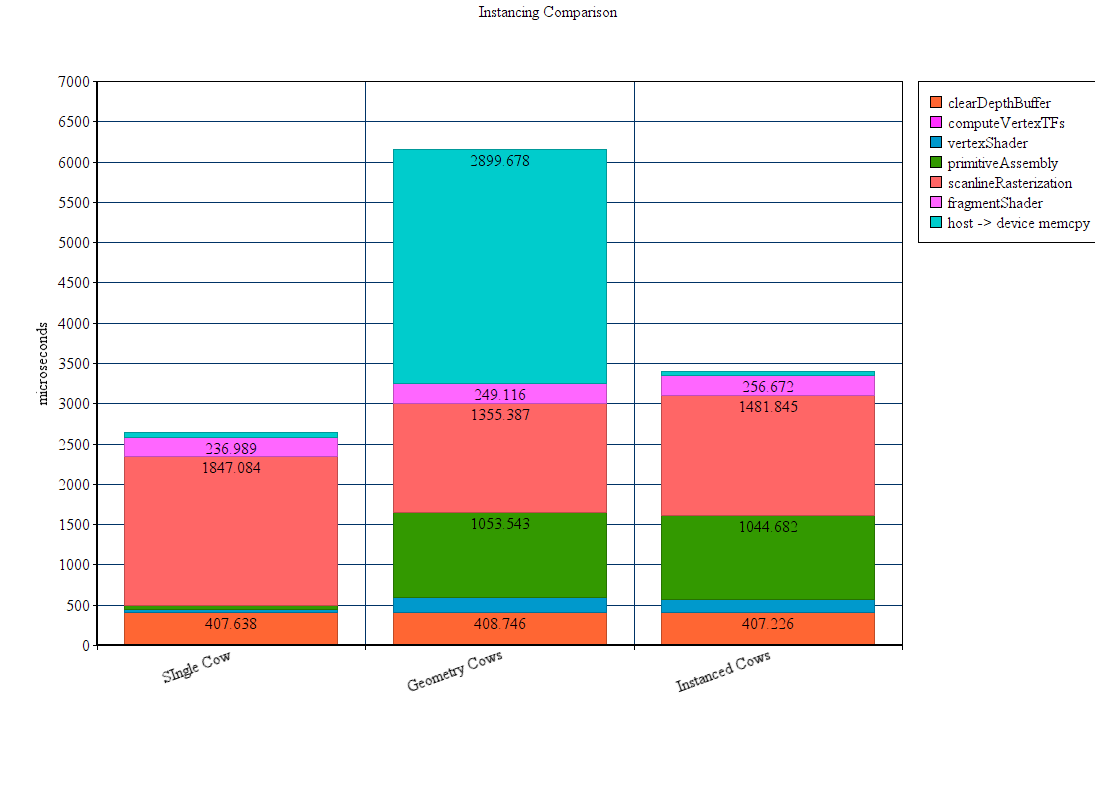

The file beside this chart, header and first rows:
; clearDepthBuffer; computeVertexTFs; vertexShader; primitiveAssembly; scanlineRasterization; fragmentShader; host -> device memcpy
SIngle Cow; 407.6; 2.751; 34.2; 49.18; 1847; 237; 60.23
Geometry Cows; 408.7; 2.75; 186; 1054; 1355; 249.1; 2900
Instanced Cows; 407.2; 2.795; 160.9; 1045; 1482; 256.7; 50.19
